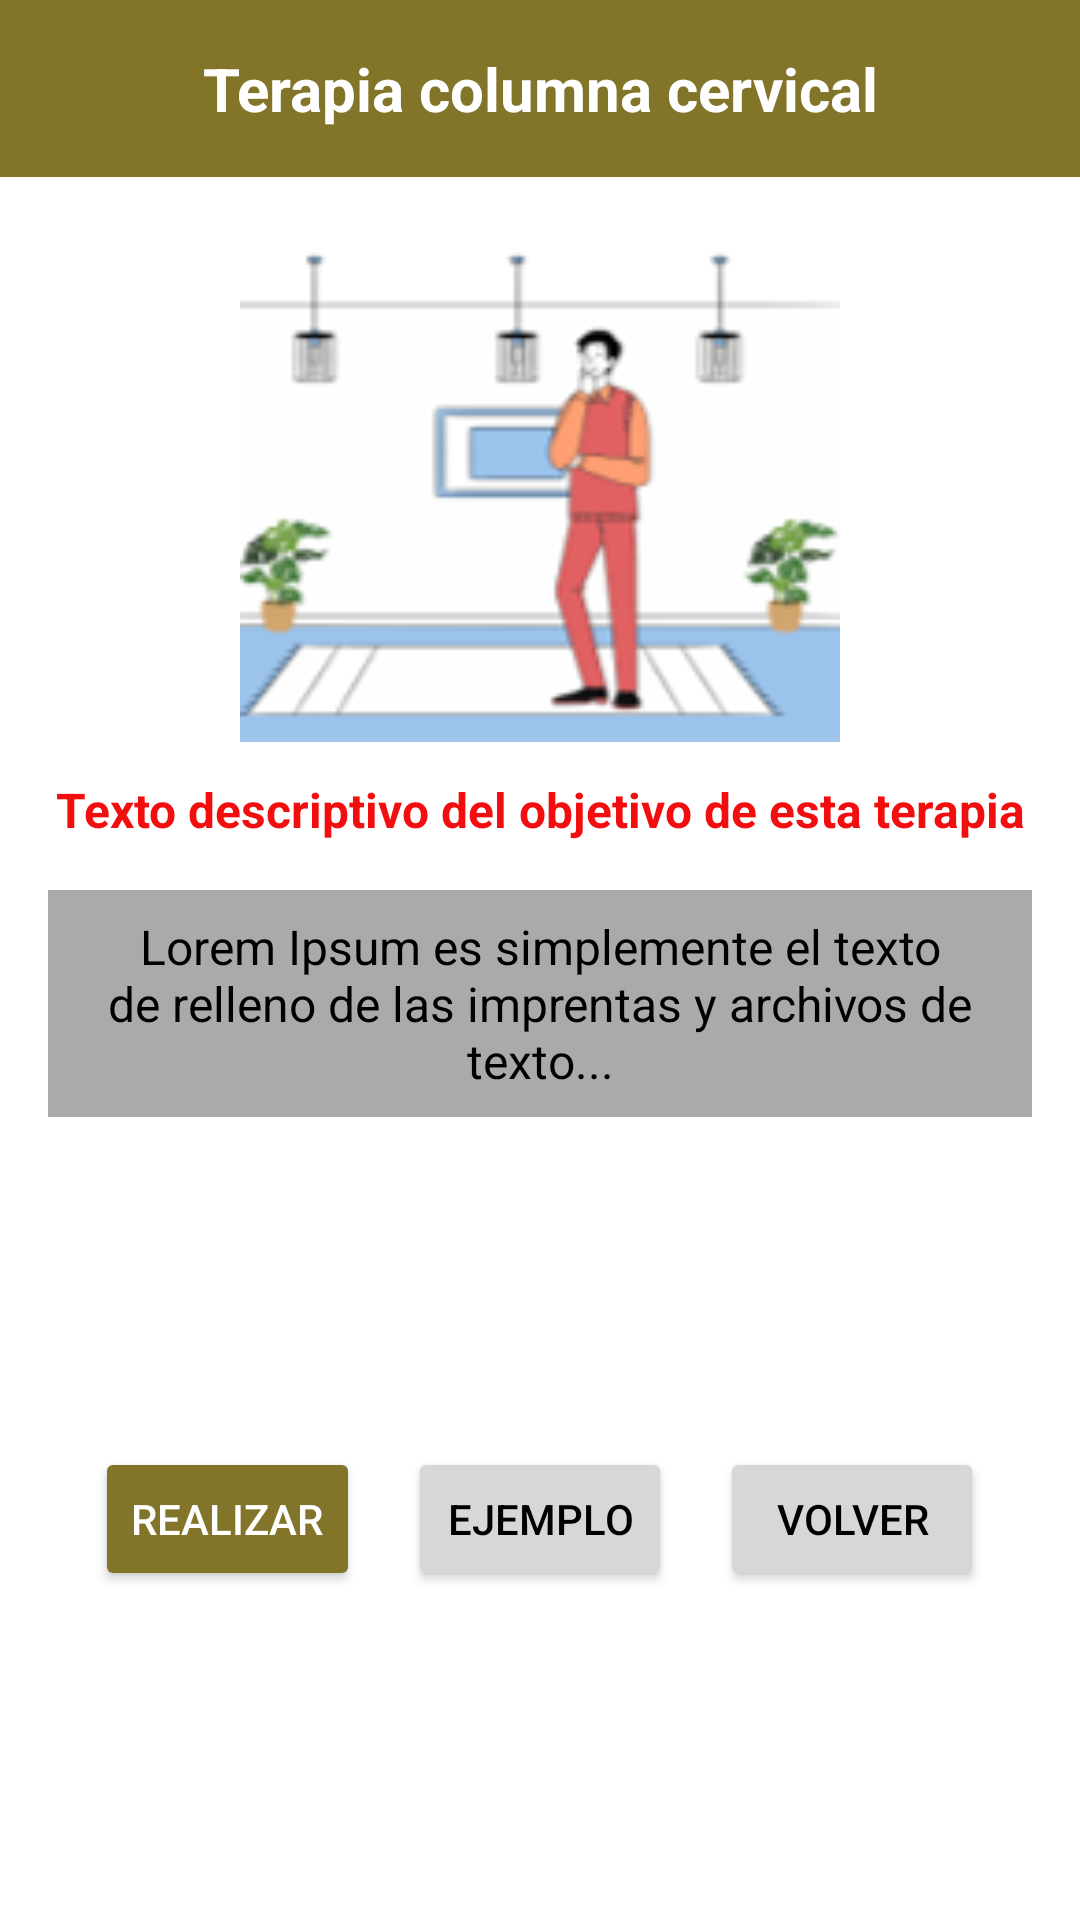

Here is an Android app screen rendered from its layout file. Give the layout XML and the strings, colors and styles it references.
<!-- AndroidManifest.xml: application theme Theme.ReHabParkinson -->
<!-- res/layout/activity_terapia_cervical.xml -->
<?xml version="1.0" encoding="utf-8"?>
<androidx.constraintlayout.widget.ConstraintLayout xmlns:android="http://schemas.android.com/apk/res/android"
    xmlns:app="http://schemas.android.com/apk/res-auto"
    xmlns:tools="http://schemas.android.com/tools"
    android:layout_width="match_parent"
    android:layout_height="match_parent"
    android:background="@color/white"
    tools:context=".TerapiaCervicalActivity">

    
    <TextView
        android:id="@+id/tvTitle"
        android:layout_width="match_parent"
        android:layout_height="wrap_content"
        android:background="@color/brown"
        android:gravity="center"
        android:padding="16dp"
        android:text="Terapia columna cervical"
        android:textColor="@color/white"
        android:textSize="20sp"
        android:textStyle="bold"
        app:layout_constraintEnd_toEndOf="parent"
        app:layout_constraintStart_toStartOf="parent"
        app:layout_constraintTop_toTopOf="parent" />

    
    <ImageView
        android:id="@+id/ivTerapiaCervical"
        android:layout_width="200dp"
        android:layout_height="200dp"
        android:contentDescription="Imagen representativa de la terapia"
        android:src="@drawable/imagendummy"
        app:layout_constraintEnd_toEndOf="parent"
        app:layout_constraintStart_toStartOf="parent"
        app:layout_constraintTop_toBottomOf="@id/tvTitle" />

    
    <TextView
        android:id="@+id/tvDescripcionTitulo"
        android:layout_width="wrap_content"
        android:layout_height="wrap_content"
        android:gravity="center"
        android:text="Texto descriptivo del objetivo de esta terapia"
        android:textColor="#F20E0E"
        android:textSize="16sp"
        android:textStyle="bold"
        app:layout_constraintEnd_toEndOf="parent"
        app:layout_constraintStart_toStartOf="parent"
        app:layout_constraintTop_toBottomOf="@id/ivTerapiaCervical" />

    
    <TextView
        android:id="@+id/tvDescripcion"
        android:layout_width="0dp"
        android:layout_height="wrap_content"
        android:layout_margin="16dp"
        android:background="@android:color/darker_gray"
        android:gravity="center"
        android:padding="8dp"
        android:text="Lorem Ipsum es simplemente el texto de relleno de las imprentas y archivos de texto..."
        android:textColor="@color/black"
        android:textSize="16sp"
        app:layout_constraintEnd_toEndOf="parent"
        app:layout_constraintStart_toStartOf="parent"
        app:layout_constraintTop_toBottomOf="@id/tvDescripcionTitulo" />

    
    <FrameLayout
        android:id="@+id/videoContainer"
        android:layout_width="match_parent"
        android:layout_height="match_parent"
        android:background="@android:color/black"
        android:visibility="gone"
        app:layout_constraintBottom_toBottomOf="parent"
        app:layout_constraintEnd_toEndOf="parent"
        app:layout_constraintStart_toStartOf="parent"
        app:layout_constraintTop_toTopOf="parent">

        <VideoView
            android:id="@+id/videoView"
            android:layout_width="match_parent"
            android:layout_height="match_parent"
            android:layout_gravity="center" />

        
        <Button
            android:id="@+id/btnCerrarVideo"
            android:layout_width="wrap_content"
            android:layout_height="wrap_content"
            android:layout_gravity="top|end"
            android:layout_margin="16dp"
            android:backgroundTint="@color/brown"
            android:text="Cerrar"
            android:textColor="@color/white" />
    </FrameLayout>

    
    <LinearLayout
        android:id="@+id/linearLayout"
        android:layout_width="match_parent"
        android:layout_height="wrap_content"
        android:layout_margin="16dp"
        android:gravity="center"
        android:orientation="horizontal"
        app:layout_constraintBottom_toBottomOf="parent"
        app:layout_constraintEnd_toEndOf="parent"
        app:layout_constraintStart_toStartOf="parent"
        app:layout_constraintTop_toBottomOf="@+id/tvDescripcion">

        
        <Button
            android:id="@+id/btnRealizar"
            android:layout_width="wrap_content"
            android:layout_height="wrap_content"
            android:layout_margin="8dp"
            android:backgroundTint="@color/brown"
            android:text="Realizar"
            android:textColor="@color/white" />

        
        <Button
            android:id="@+id/btnEjemplo"
            android:layout_width="wrap_content"
            android:layout_height="wrap_content"
            android:layout_margin="8dp"
            android:text="Ejemplo"
            android:textColor="@color/black" />

        
        <Button
            android:id="@+id/btnVolver"
            android:layout_width="wrap_content"
            android:layout_height="wrap_content"
            android:layout_margin="8dp"
            android:text="Volver"
            android:textColor="@color/black" />
    </LinearLayout>

</androidx.constraintlayout.widget.ConstraintLayout>
<!-- resources referenced by this layout -->
<resources>
  <color name="black">#FF000000</color>
  <color name="brown">#82752a</color>
  <color name="white">#FFFFFFFF</color>
  <!-- drawable imagendummy: png bitmap (drawable, 15379 bytes) -->
  <style name="Theme.ReHabParkinson" parent="Theme.AppCompat.Light.NoActionBar">
          
          <item name="colorPrimary">@color/purple_500</item>
          <item name="colorPrimaryVariant">@color/purple_700</item>
          <item name="colorOnPrimary">@color/white</item>
          <item name="android:windowBackground">@color/white</item>
      </style>
  <color name="purple_500">#FF6200EE</color>
  <color name="purple_700">#FF3700B3</color>
</resources>
